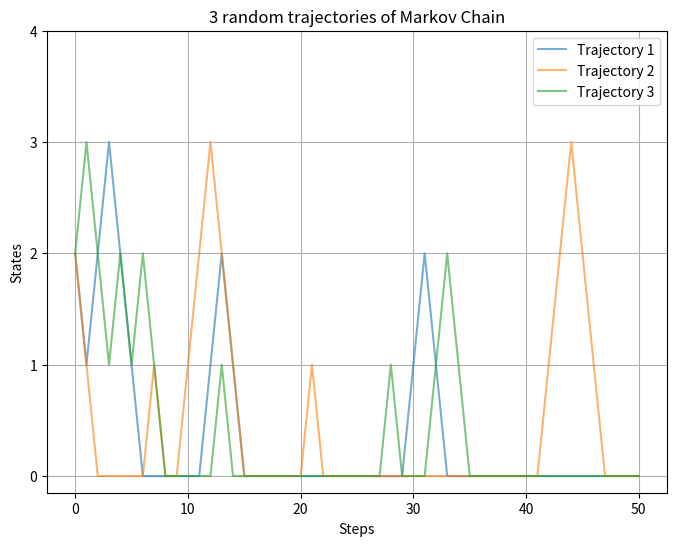

Reproduce this figure in Python.
import numpy as np
import matplotlib.pyplot as plt

class trplot():
    
    def __init__(self, transition_matrix, states = None, initial = None):

        self.transition_matrix = np.array(transition_matrix)
        if states != None:
            self.states = np.array(states)
        else:
            self.states = np.arange(len(transition_matrix))
        
        if len(self.states) != len(self.transition_matrix):
            raise ValueError("Length of states does not match size of transition matrix.")
        
        if self.transition_matrix.shape[0] != self.transition_matrix.shape[1]:
            raise ValueError("Transition matrix must be square.")
        
        if not np.allclose(self.transition_matrix.sum(axis=1),1):
            raise ValueError("Each row of transition matrix must sum to 1.")

        if initial != None:
            self.initial = initial
        else: 
            self.initial = self.states[0]
        
        if self.initial not in self.states:
            raise ValueError("Initial must be contained in states.")


    def n_step_max_likelyhood(self, N, max_num_paths, plot_graph = False):
    
        if not isinstance(N, int) or N <= 0:
            raise ValueError("N must be a positive integer.")
        if not isinstance(max_num_paths, int) or N < 1:
            raise ValueError("Maximum number of paths must be an integer larger than 1.")

        path = [[self.initial]]
        probs = [1]
        state_to_index = {state: id for id, state in enumerate(self.states)}
    
        for num in np.arange(N):
            next_dict = {}
            num_valid_paths = len(path)
        
            for i in np.arange(num_valid_paths):
                current_state = path[i][num]
                current_probs  = probs[i]
                index = state_to_index[current_state]
                row_probs = self.transition_matrix[index]
                for k in np.arange(len(self.transition_matrix)):
                    if row_probs[k] != 0:
                        copy_path = np.copy(path[i])
                        next_path = np.append(copy_path, self.states[k])
                        next_prob = current_probs*self.transition_matrix[index,k]
                        next_dict[tuple(next_path)] = next_prob
            sorted_dict = sorted(next_dict.items(), key=lambda x:x[1], reverse=True)
            if len(sorted_dict) <= max_num_paths:
                target_dict = sorted_dict[:len(sorted_dict)]
            else:
                target_dict = sorted_dict[:max_num_paths]
            path = [np.array(p) for p,_ in target_dict]
            probs = [v for _,v in target_dict]
        
        # Draw the trajectories
        if plot_graph == True:
            plt.figure(figsize = (8,6))
            num = 0
            for p in path:
                indexes = [state_to_index[s] for s in p]
                steps = range(N+1)
                plt.plot(steps, indexes, linestyle ='-',alpha=0.6, label="Trajectory {}".format(num) )
                num += 1

            plt.yticks(ticks=list(state_to_index.values()), labels=list(state_to_index.keys()))
            plt.legend()
            plt.xlabel("Steps")
            plt.ylabel("States")
            plt.title("{} Trajectories of Markov Chain with maximum likelyhood".format(max_num_paths))
            plt.grid()
            plt.show()

        return path, probs
        

    def n_step_random_trajectories(self, N, max_num_paths, plot_graph = False):

        if not isinstance(N, int) or N <= 0:
            raise ValueError("N must be a positive integer.")
        if not isinstance(max_num_paths, int) or N < 1:
            raise ValueError("Maximum number of paths must be an integer larger than 1.")

        path = [np.array([self.initial]) for _ in np.arange(max_num_paths)]
        probs = list(np.ones(max_num_paths))
        state_to_index = {state: id for id, state in enumerate(self.states)}
    
        for num in np.arange(N):
            new_path = []
            new_prob = []
            for idx, p in enumerate(path):
                current_state = p[num]
                current_probs  = probs[idx]
                index = state_to_index[current_state]
                row_probs = self.transition_matrix[index]
                next_state = np.random.choice(self.states, p=row_probs)
                p = np.append(p,next_state)
                p_prob = probs[idx] * row_probs[state_to_index[next_state]]
                new_path.append(p)
                new_prob.append(p_prob)
            path = new_path.copy()
            probs = new_prob.copy()
        
        # Draw the trajectories
        if plot_graph == True:
            plt.figure(figsize = (8,6))
            num = 1
            for p in path:
                indexes = [state_to_index[s] for s in p]
                steps = range(N+1)
                plt.plot(steps, indexes, linestyle ='-', alpha=0.6, label="Trajectory {}".format(num) )
                num += 1

            plt.yticks(ticks=list(state_to_index.values()), labels=list(state_to_index.keys()))
            plt.legend()
            plt.xlabel("Steps")
            plt.ylabel("States")
            plt.title("{} random trajectories of Markov Chain".format(max_num_paths))
            plt.grid()
            plt.show()

        return path, probs



    def plot_eigenvalues(self, list_vectors, state_vector = None, name_vectors = None):
        
        idx = [id for id, _ in enumerate(self.states)]
        states = [state for _, state in enumerate(self.states)]
        if state_vector == None:
            state_vector = idx
        # if list_vectors.shape[1] != len(state_vector):
        #     raise ValueError("Length of vectors does not match.")
        if name_vectors != None:
            if not all(isinstance(x, str) for x in name_vectors):
                raise ValueError("Name vector must be list of strings.")

        index = 0
        plt.figure(figsize = (8,6))
        for vector in list_vectors:
            if name_vectors == None:
                plt.plot(idx, vector, linestyle='-', alpha=0.6, label='vector {}'.format(index))
            else:
                plt.plot(idx, vector, linestyle='-', alpha=0.6, label=name_vectors[index])
            index += 1
        plt.xticks(ticks=states, labels=idx)
        plt.legend()
        plt.xlabel("States")
        plt.ylabel("Probabilities")
        plt.title("Graph for vectors")
        plt.grid()
        plt.show()
        
            



    



                    

if __name__ == "__main__":
    from scipy.linalg import eig
    transition_matrix = [[0.9,0.1, 0, 0, 0],[0.6, 0, 0.4, 0, 0], [0, 0.6, 0, 0.4, 0], [0, 0, 0.6, 0, 0.4], [0, 0, 0, 1, 0]]
    initial = 2
    N = 50
    num = 3
    
    model = trplot(transition_matrix, initial=initial)
    path, probs = model.n_step_max_likelyhood(N, num, plot_graph=False)
    
    
    path, probs = model.n_step_random_trajectories(N, num, plot_graph=True)
    print(path, probs)              
 
    